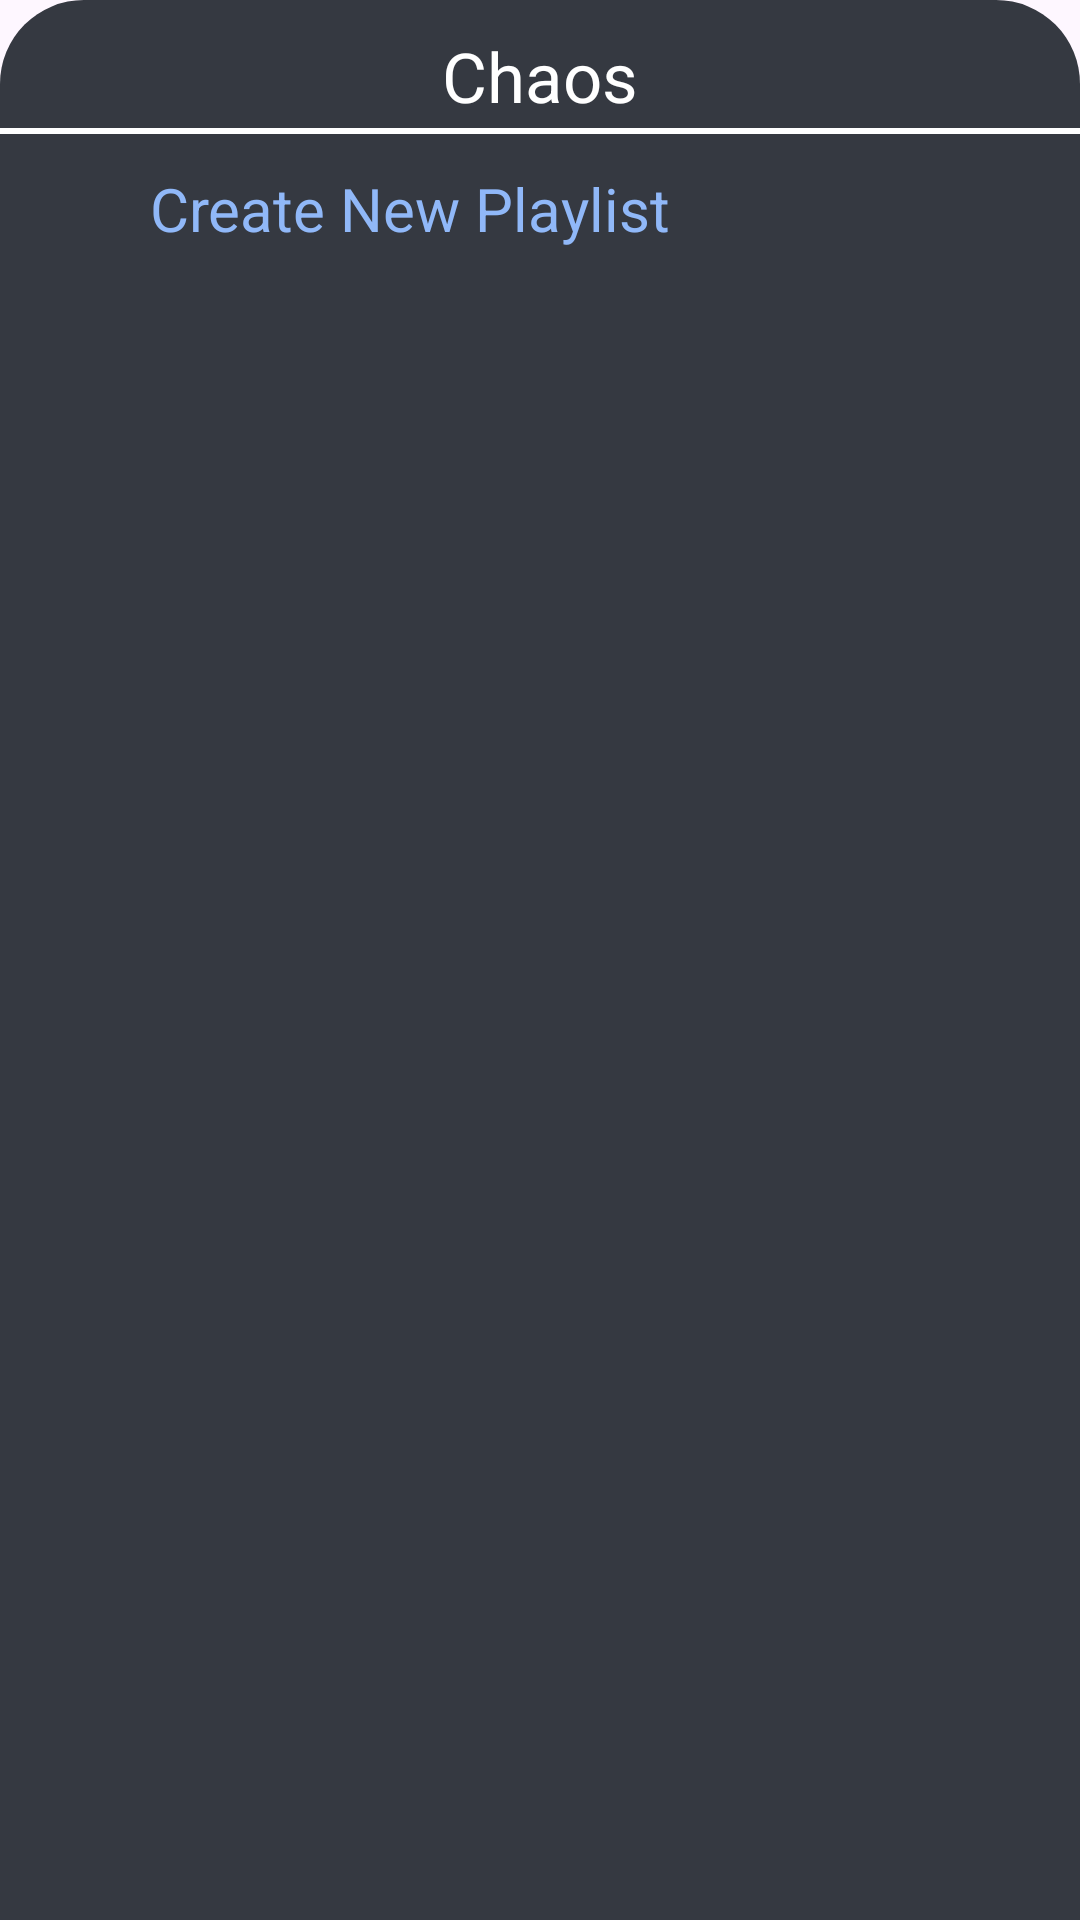

Here is an Android app screen rendered from its layout file. Give the layout XML and the strings, colors and styles it references.
<!-- AndroidManifest.xml: application theme Theme.Chaos -->
<!-- res/layout/fragment_add_playlist.xml -->
<?xml version="1.0" encoding="utf-8"?>
<LinearLayout xmlns:android="http://schemas.android.com/apk/res/android"
    xmlns:tools="http://schemas.android.com/tools"
    android:layout_width="match_parent"
    android:layout_height="wrap_content"
    xmlns:app="http://schemas.android.com/apk/res-auto"
    android:background="@drawable/bottom_sheet_bg"
    android:orientation="vertical"
    tools:context=".presentation.screens.AddPlaylistFragment">

    <TextView
        style="@style/TextAppearance.MaterialComponents.Headline5"
        android:layout_width="match_parent"
        android:layout_height="wrap_content"
        android:gravity="center"
        android:text="@string/app_name"
        android:textColor="@color/white"
        android:textSize="23sp" />

    <View
        android:layout_width="match_parent"
        android:layout_height="2dp"
        android:layout_marginTop="2dp"
        android:background="@color/white" />

    <LinearLayout
        android:id="@+id/createNewPlaylist"
        android:layout_width="match_parent"
        android:layout_height="wrap_content"
        android:layout_marginHorizontal="10dp"
        android:layout_marginTop="10dp"
        android:gravity="center_vertical">

        <ImageView
            android:layout_width="30dp"
            android:layout_height="30dp"
            android:src="@drawable/ic_add"
            app:tint="@color/colorAccent"/>

        <TextView
            android:layout_width="match_parent"
            android:layout_height="wrap_content"
            android:layout_marginStart="10dp"
            android:text="Create New Playlist"
            android:textColor="@color/colorAccent"
            android:textSize="20sp" />
    </LinearLayout>

    <androidx.recyclerview.widget.RecyclerView
        android:layout_marginTop="3dp"
        android:id="@+id/playlistRecyclerView"
        android:layout_width="match_parent"
        android:layout_height="wrap_content"
        tools:listitem="@layout/view_holder_playlist"/>


</LinearLayout>
<!-- res/layout/view_holder_playlist.xml (included above) -->
<?xml version="1.0" encoding="utf-8"?>
<androidx.cardview.widget.CardView
    xmlns:android="http://schemas.android.com/apk/res/android"
    xmlns:app="http://schemas.android.com/apk/res-auto"
    android:layout_width="match_parent"
    android:layout_height="wrap_content"
    android:layout_margin="5dp"
    android:backgroundTint="@color/primaryDark"
    app:cardCornerRadius="8dp">

    <LinearLayout
        android:id="@+id/itemLayout"
        android:layout_width="match_parent"
        android:layout_height="match_parent"
        android:gravity="center_vertical">

        
        <androidx.cardview.widget.CardView
            android:layout_width="50dp"
            android:layout_height="50dp"
            android:layout_margin="1dp"
            app:cardBackgroundColor="@color/primaryDark"
            app:cardCornerRadius="5dp"
            app:cardElevation="0dp">

            <ImageView
                android:id="@+id/imgPlaylist"
                android:layout_width="match_parent"
                android:layout_height="match_parent"
                android:scaleType="centerCrop"
                android:src="@drawable/ic_playlis_svg" />

        </androidx.cardview.widget.CardView>

        
        <LinearLayout
            android:layout_width="0dp"
            android:layout_height="wrap_content"
            android:layout_gravity="center_vertical"
            android:layout_weight="1"
            android:layout_marginStart="2dp"
            android:orientation="vertical">

            
            <TextView
                android:id="@+id/tvPlaylistTitle"
                android:layout_width="match_parent"
                android:layout_height="wrap_content"
                android:layout_marginStart="2dp"
                android:ellipsize="marquee"
                android:focusable="true"
                android:focusableInTouchMode="true"
                android:fontFamily="sans-serif-medium"
                android:marqueeRepeatLimit="1"
                android:maxLines="2"
                android:scrollHorizontally="true"
                android:textColor="@color/white"
                android:textSize="20sp" />

            








        </LinearLayout>

        <ImageView
            android:id="@+id/imgMore"
            android:layout_width="wrap_content"
            android:layout_height="30dp"
            android:scaleType="centerCrop"
            android:contentDescription="@null"
            android:src="@drawable/ic_more"/>

    </LinearLayout>


</androidx.cardview.widget.CardView>
<!-- resources referenced by this layout -->
<resources>
  <color name="colorAccent">#90B8F8</color>
  <color name="primaryDark">#26282B</color>
  <color name="white">#FFFFFFFF</color>
  <!-- drawable bottom_sheet_bg (drawable) -->
  <?xml version="1.0" encoding="utf-8"?>
  <shape xmlns:android="http://schemas.android.com/apk/res/android"
      android:shape="rectangle">
  
      <solid android:color="@color/primary"/>
  
      <corners
          android:topLeftRadius="28dp"
          android:topRightRadius="28dp"/>
  
      <padding
          android:top="10dp"
          android:bottom="10dp"/>
  
  </shape>
  <!-- drawable ic_playlis_svg (drawable) -->
  <vector xmlns:android="http://schemas.android.com/apk/res/android"
      android:width="800dp"
      android:height="800dp"
      android:viewportWidth="24"
      android:viewportHeight="24">
    <path
        android:pathData="M2.25,5C2.25,4.586 2.586,4.25 3,4.25H15C15.414,4.25 15.75,4.586 15.75,5C15.75,5.414 15.414,5.75 15,5.75H3C2.586,5.75 2.25,5.414 2.25,5ZM2.25,9C2.25,8.586 2.586,8.25 3,8.25H13C13.414,8.25 13.75,8.586 13.75,9C13.75,9.414 13.414,9.75 13,9.75H3C2.586,9.75 2.25,9.414 2.25,9ZM2.25,13C2.25,12.586 2.586,12.25 3,12.25H9C9.414,12.25 9.75,12.586 9.75,13C9.75,13.414 9.414,13.75 9,13.75H3C2.586,13.75 2.25,13.414 2.25,13ZM2.25,17C2.25,16.586 2.586,16.25 3,16.25H8C8.414,16.25 8.75,16.586 8.75,17C8.75,17.414 8.414,17.75 8,17.75H3C2.586,17.75 2.25,17.414 2.25,17Z"
        android:strokeAlpha="0.5"
        android:fillColor="#fff"
        android:fillType="evenOdd"
        android:fillAlpha="0.5"/>
    <path
        android:pathData="M19.345,5.993C19.623,5.89 19.956,5.802 20.315,5.868C20.757,5.949 21.151,6.197 21.416,6.56C21.63,6.856 21.695,7.194 21.723,7.489C21.75,7.777 21.75,8.136 21.75,8.545L21.75,8.579L21.75,8.655C21.751,8.955 21.752,9.275 21.644,9.571C21.559,9.804 21.425,10.016 21.252,10.193C21.032,10.418 20.743,10.556 20.472,10.686L20.404,10.718L18.618,11.575C18.25,11.752 17.927,11.907 17.655,12.007C17.394,12.104 17.084,12.187 16.75,12.142V16.429C16.75,18.243 15.315,19.75 13.5,19.75C11.685,19.75 10.25,18.243 10.25,16.429C10.25,14.614 11.685,13.107 13.5,13.107C14.148,13.107 14.747,13.299 15.25,13.629V10H15.253C15.25,9.831 15.25,9.649 15.25,9.455L15.25,9.421L15.25,9.346C15.249,9.045 15.248,8.725 15.356,8.43C15.441,8.197 15.575,7.984 15.748,7.807C15.968,7.582 16.257,7.444 16.528,7.315L16.596,7.282L18.381,6.425C18.75,6.248 19.073,6.093 19.345,5.993Z"
        android:fillColor="@color/colorAccent"/>
  </vector>
  <string name="app_name">Chaos</string>
  <style name="Theme.Chaos" parent="Base.Theme.Chaos">
          <item name="colorPrimary">@color/primaryDark</item>
      </style>
  <color name="primary">#353941</color>
  <style name="Base.Theme.Chaos" parent="Theme.Material3.DayNight.NoActionBar">
          
  
      </style>
</resources>
